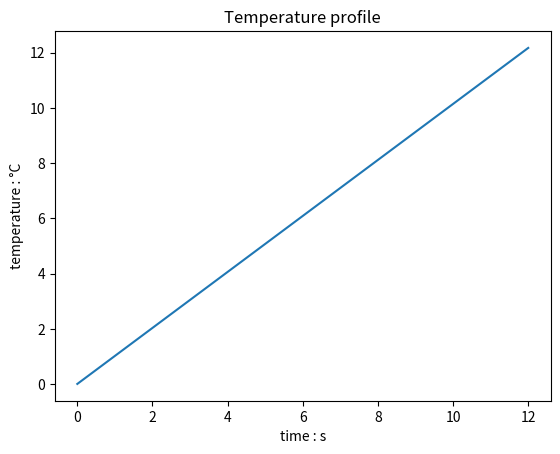

The matplotlib source for this figure:
import numpy as np
import matplotlib.pyplot as plt


# à mettre dans utils (?)
def two_column_array(a1, a2):
    assert len(a1) == len(a2), "t and T must have the same length"
    L = np.zeros((len(a1), 2))
    for i in range(len(a1)):
        L[i, 0] = a1[i]
        L[i, 1] = a2[i]
    return L


class time_series_multiperiodic:
    def __init__(self, type):
        assert type in [
            "ts",
            "multi_periodic",
        ], "type must be either ts or multi_periodic"
        self.type = type
    
    def values_time_series(self, t, T):
        if self.type == 'ts' :
            self.time_series = two_column_array(t, T)
        else :
            return 'This is not a time series'
    
    def create_multiperiodic_signal(self, amplitude, period, number_of_points, offset=12, verbose=True):
         if self.type == 'multi_periodic' :
            assert len(amplitude)==len(period), 'amplitude and period must have the same length'
            if verbose : 
                print('Creating a multi-periodic signal, with the following period:', period, 'and the following amplitude:', amplitude)
            p_max = max(period)
            step = p_max / number_of_points
            t = np.array([i*step for i in range(number_of_points)])
            T = np.zeros(number_of_points)
            T += offset
            for i in range(len(amplitude)):
                T += amplitude[i] * np.sin(2*np.pi/period[i]*t)
            self.multi_periodic = two_column_array(t, T)
         else :
            return 'This is not a multi-periodic type'

    def plot(self, time_unit = 's'):
        if self.type == 'multi_periodic':
            a = self.multi_periodic
        if self.type == 'ts' :
            a = self.time_series
        assert a.ndim == 2 and len(a[0]) == len(a[1]), 'a must be a n * 2 array'
        assert type(time_unit) == str, 'time_unit must be of type str'
        plt.plot(a[0], a[1])
        plt.title("Temperature profile")
        plt.xlabel("time : " + str(time_unit))
        plt.ylabel("temperature : °C")
        plt.show()


if __name__ == "__main__":
    mp_ts = time_series_multiperiodic("multi_periodic")
    mp_ts.create_multiperiodic_signal([10, 2, 3], [5, 2, 8], 1000)
    mp_ts.plot()
